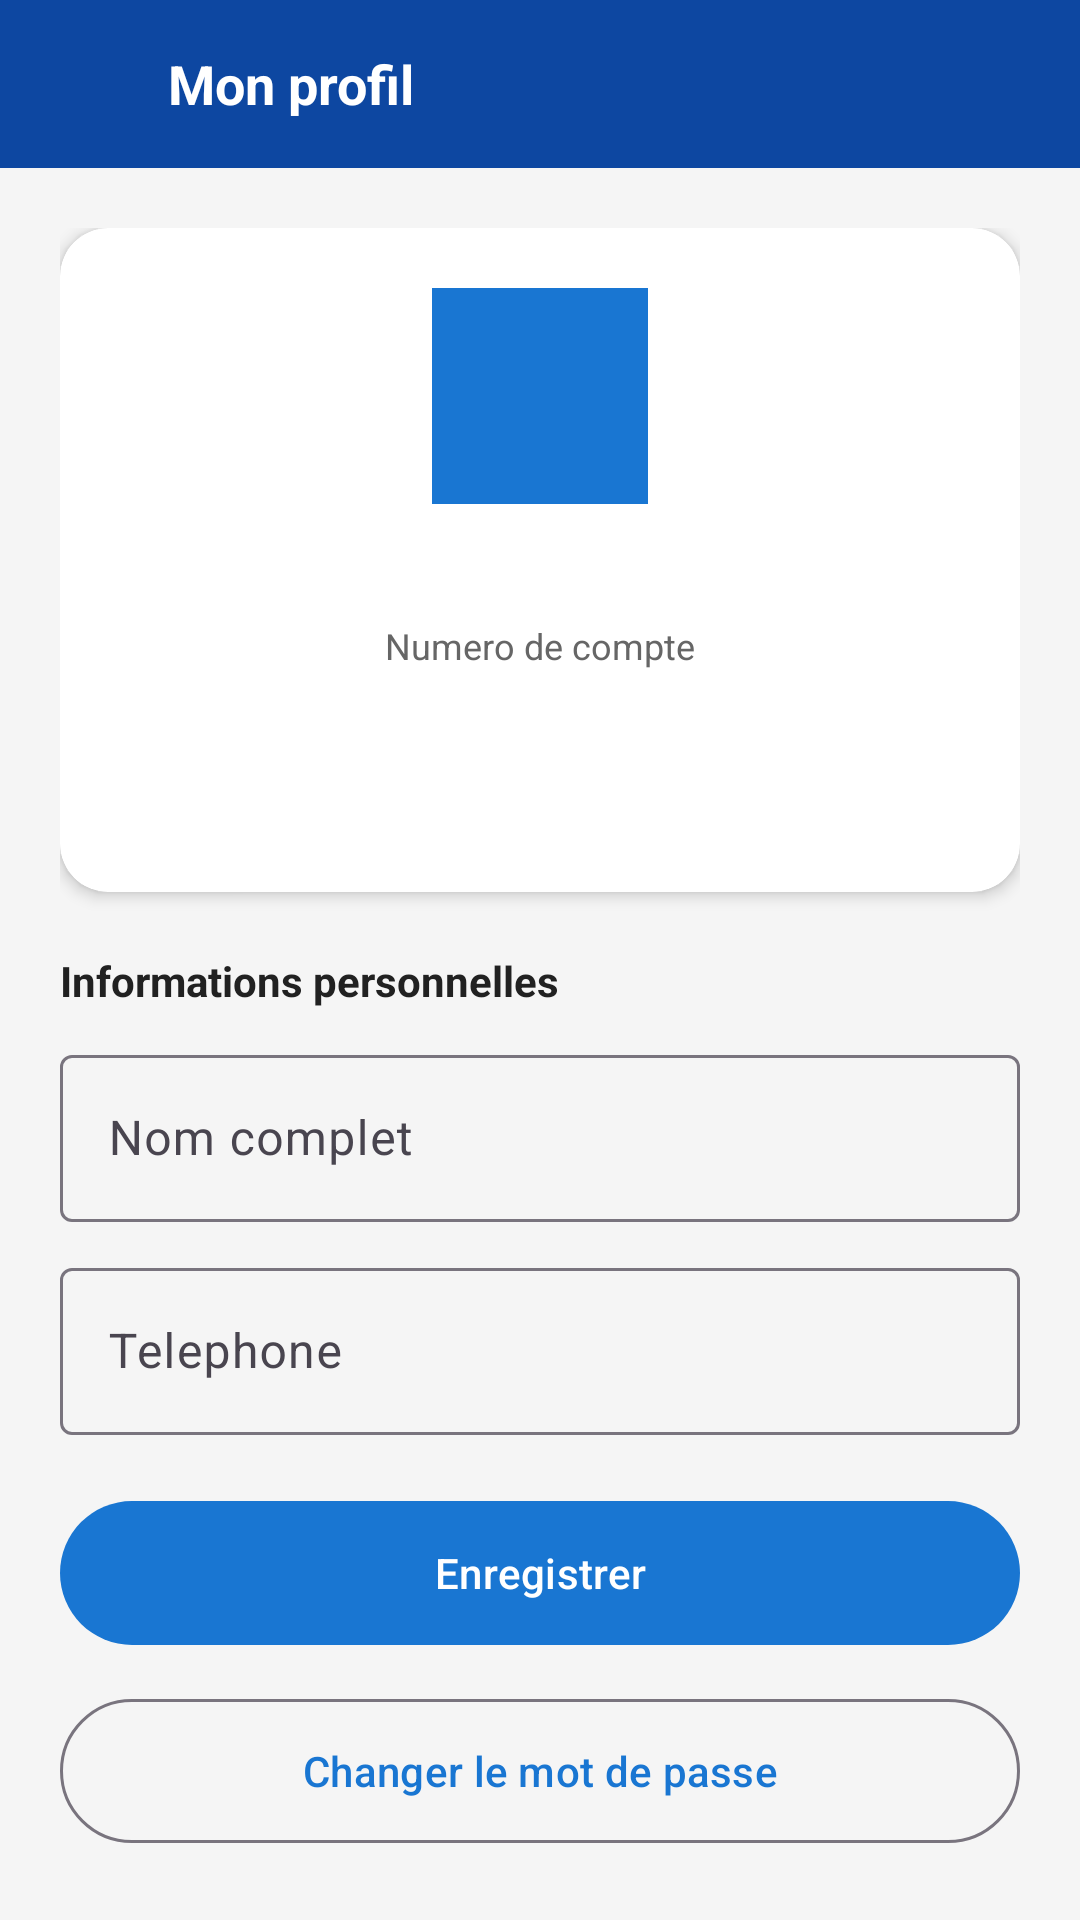

Reconstruct the res/layout file that produces this screen, plus the resources it refers to.
<!-- AndroidManifest.xml: application theme Theme.BankingApp -->
<!-- res/layout/activity_profile.xml -->
<?xml version="1.0" encoding="utf-8"?>
<LinearLayout xmlns:android="http://schemas.android.com/apk/res/android"
    xmlns:app="http://schemas.android.com/apk/res-auto"
    android:layout_width="match_parent"
    android:layout_height="match_parent"
    android:orientation="vertical"
    android:background="@color/background">

    
    <LinearLayout
        android:layout_width="match_parent"
        android:layout_height="56dp"
        android:orientation="horizontal"
        android:background="@color/primaryDark"
        android:gravity="center_vertical"
        android:paddingHorizontal="12dp">

        <ImageView
            android:id="@+id/btnBack"
            android:layout_width="32dp"
            android:layout_height="32dp"
            android:src="@drawable/ic_back" />

        <TextView
            android:layout_width="wrap_content"
            android:layout_height="wrap_content"
            android:layout_marginStart="12dp"
            android:text="@string/profile_title"
            android:textColor="@color/white"
            android:textSize="18sp"
            android:textStyle="bold" />
    </LinearLayout>

    <ScrollView
        android:layout_width="match_parent"
        android:layout_height="match_parent">

        <LinearLayout
            android:layout_width="match_parent"
            android:layout_height="wrap_content"
            android:orientation="vertical"
            android:padding="20dp">

            
            <androidx.cardview.widget.CardView
                android:layout_width="match_parent"
                android:layout_height="wrap_content"
                app:cardCornerRadius="16dp"
                app:cardElevation="3dp">

                <LinearLayout
                    android:layout_width="match_parent"
                    android:layout_height="wrap_content"
                    android:orientation="vertical"
                    android:padding="20dp"
                    android:gravity="center">

                    <ImageView
                        android:layout_width="72dp"
                        android:layout_height="72dp"
                        android:src="@drawable/ic_person"
                        android:background="@color/primary"
                        android:padding="14dp" />

                    <TextView
                        android:id="@+id/tvEmail"
                        android:layout_width="wrap_content"
                        android:layout_height="wrap_content"
                        android:textSize="14sp"
                        android:textColor="@color/textPrimary"
                        android:layout_marginTop="10dp" />

                    <TextView
                        android:layout_width="wrap_content"
                        android:layout_height="wrap_content"
                        android:text="@string/account_label_short"
                        android:textSize="12sp"
                        android:textColor="@color/textSecondary"
                        android:layout_marginTop="10dp" />

                    <TextView
                        android:id="@+id/tvAccountNumber"
                        android:layout_width="wrap_content"
                        android:layout_height="wrap_content"
                        android:textSize="14sp"
                        android:textStyle="bold"
                        android:textColor="@color/primaryDark" />

                    <TextView
                        android:id="@+id/tvAccountType"
                        android:layout_width="wrap_content"
                        android:layout_height="wrap_content"
                        android:textSize="12sp"
                        android:textColor="@color/textSecondary" />

                    <TextView
                        android:id="@+id/tvCreatedAt"
                        android:layout_width="wrap_content"
                        android:layout_height="wrap_content"
                        android:textSize="11sp"
                        android:textColor="@color/textSecondary"
                        android:layout_marginTop="4dp" />
                </LinearLayout>
            </androidx.cardview.widget.CardView>

            
            <TextView
                android:layout_width="wrap_content"
                android:layout_height="wrap_content"
                android:text="@string/personal_info"
                android:textStyle="bold"
                android:textColor="@color/textPrimary"
                android:textSize="14sp"
                android:layout_marginTop="20dp" />

            <com.google.android.material.textfield.TextInputLayout
                android:layout_width="match_parent"
                android:layout_height="wrap_content"
                android:layout_marginTop="10dp"
                android:hint="@string/hint_full_name"
                style="@style/Widget.Material3.TextInputLayout.OutlinedBox">
                <com.google.android.material.textfield.TextInputEditText
                    android:id="@+id/etFullName"
                    android:layout_width="match_parent"
                    android:layout_height="wrap_content"
                    android:inputType="textPersonName" />
            </com.google.android.material.textfield.TextInputLayout>

            <com.google.android.material.textfield.TextInputLayout
                android:layout_width="match_parent"
                android:layout_height="wrap_content"
                android:layout_marginTop="10dp"
                android:hint="@string/hint_phone"
                style="@style/Widget.Material3.TextInputLayout.OutlinedBox">
                <com.google.android.material.textfield.TextInputEditText
                    android:id="@+id/etPhone"
                    android:layout_width="match_parent"
                    android:layout_height="wrap_content"
                    android:inputType="phone" />
            </com.google.android.material.textfield.TextInputLayout>

            <com.google.android.material.button.MaterialButton
                android:id="@+id/btnSave"
                android:layout_width="match_parent"
                android:layout_height="56dp"
                android:layout_marginTop="18dp"
                android:text="@string/save_changes"
                app:backgroundTint="@color/primary" />

            <com.google.android.material.button.MaterialButton
                android:id="@+id/btnChangePassword"
                android:layout_width="match_parent"
                android:layout_height="56dp"
                android:layout_marginTop="10dp"
                style="@style/Widget.Material3.Button.OutlinedButton"
                android:text="@string/change_password" />

            <ProgressBar
                android:id="@+id/progressBar"
                android:layout_width="wrap_content"
                android:layout_height="wrap_content"
                android:layout_gravity="center"
                android:layout_marginTop="14dp"
                android:visibility="gone" />
        </LinearLayout>
    </ScrollView>
</LinearLayout>
<!-- resources referenced by this layout -->
<resources>
  <color name="background">#F5F5F5</color>
  <color name="primary">#1976D2</color>
  <color name="primaryDark">#0D47A1</color>
  <color name="textPrimary">#212121</color>
  <color name="textSecondary">#666666</color>
  <color name="white">#FFFFFF</color>
  <string name="account_label_short">Numero de compte</string>
  <string name="change_password">Changer le mot de passe</string>
  <string name="hint_full_name">Nom complet</string>
  <string name="hint_phone">Telephone</string>
  <string name="personal_info">Informations personnelles</string>
  <string name="profile_title">Mon profil</string>
  <string name="save_changes">Enregistrer</string>
  <style name="Theme.BankingApp" parent="Theme.Material3.DayNight.NoActionBar">
          <item name="colorPrimary">@color/primary</item>
          <item name="colorPrimaryVariant">@color/primaryDark</item>
          <item name="colorOnPrimary">@color/white</item>
          <item name="colorSecondary">@color/accent</item>
          <item name="colorOnSecondary">@color/textPrimary</item>
          <item name="android:windowBackground">@color/background</item>
          <item name="android:statusBarColor">@color/primaryDark</item>
      </style>
  <color name="accent">#FFC107</color>
</resources>
